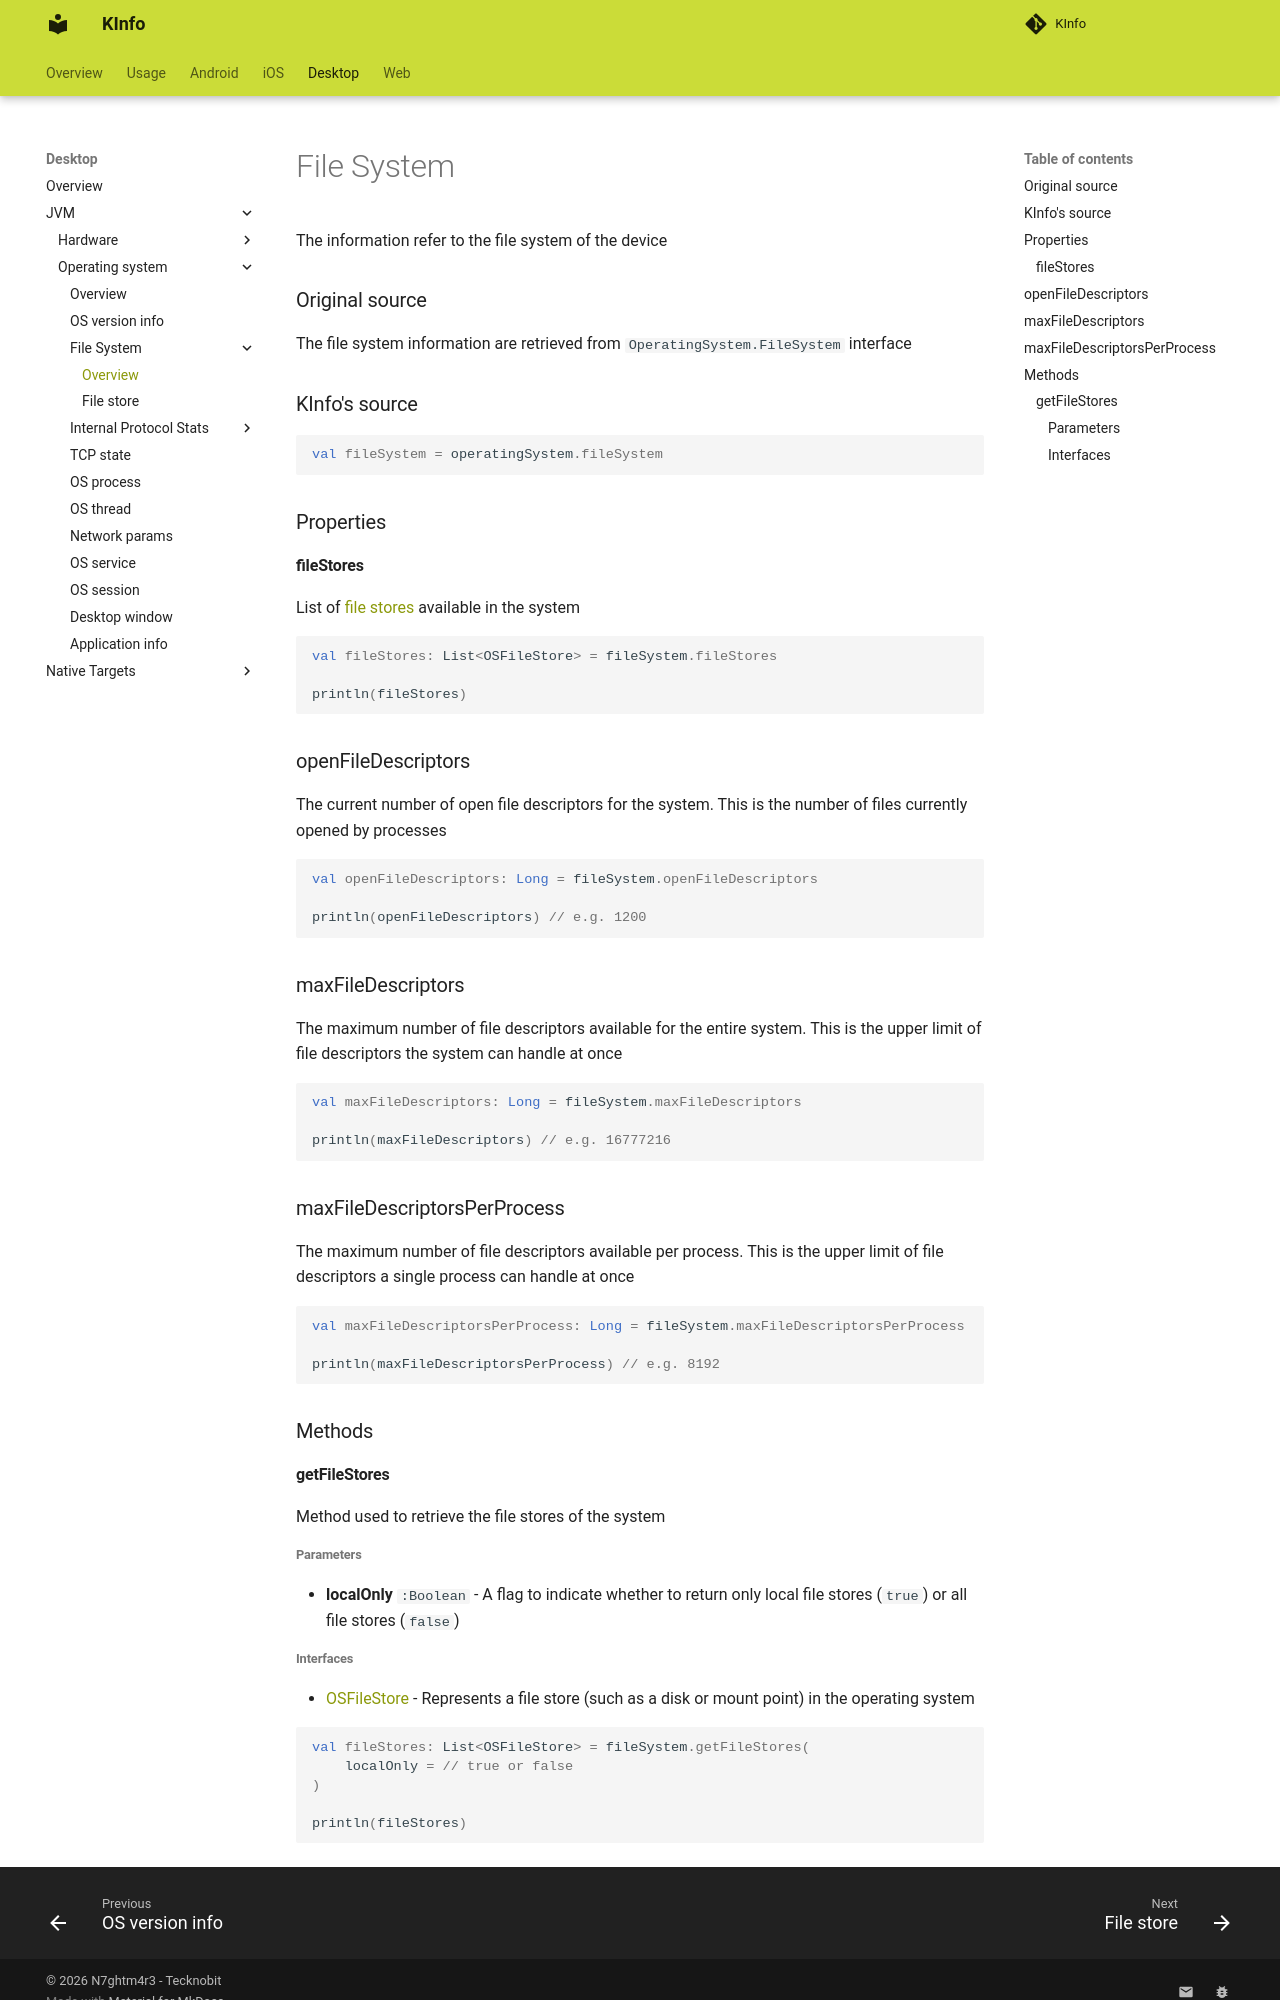

repository: N7ghtm4r3/KInfo · page: desktop/jvm/operatingsystem/filesystem/file_system/index.html · generator: mkdocs

# File System

The information refer to the file system of the device

### Original source

The file system information are retrieved from `OperatingSystem.FileSystem` interface

### KInfo's source

```kotlin
val fileSystem = operatingSystem.fileSystem
```

### Properties

#### fileStores

List of [file stores](file_store.md) available in the system

```kotlin
val fileStores: List<OSFileStore> = fileSystem.fileStores

println(fileStores)
```

### openFileDescriptors

The current number of open file descriptors for the system.
This is the number of files currently opened by processes

```kotlin
val openFileDescriptors: Long = fileSystem.openFileDescriptors

println(openFileDescriptors) // e.g. 1200
```

### maxFileDescriptors

The maximum number of file descriptors available for the entire system.
This is the upper limit of file descriptors the system can handle at once

```kotlin
val maxFileDescriptors: Long = fileSystem.maxFileDescriptors

println(maxFileDescriptors) // e.g. 16777216
```

### maxFileDescriptorsPerProcess

The maximum number of file descriptors available per process.
This is the upper limit of file descriptors a single process can handle at once

```kotlin
val maxFileDescriptorsPerProcess: Long = fileSystem.maxFileDescriptorsPerProcess

println(maxFileDescriptorsPerProcess) // e.g. 8192
```

### Methods

#### getFileStores

Method used to retrieve the file stores of the system

###### Parameters

- **localOnly** `:Boolean` - A flag to indicate whether to return only local file stores (`true`) or all file stores (`false`)
